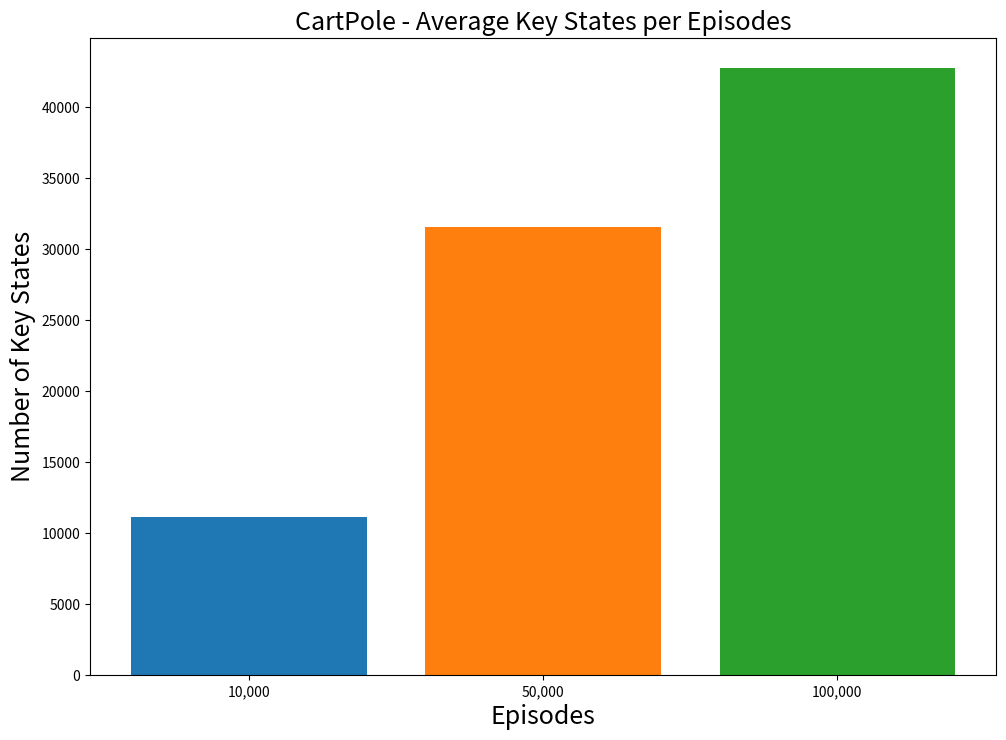

Reproduce this figure in Python.
import numpy as np
import matplotlib.pyplot as plt

# 11085
# 31494
# 42701

objects = ('10,000', '50,000', '100,000')
y_pos = np.arange(len(objects))
performance = [11085, 31494, 42701]

plt.figure(figsize=(11.69, 8.27))

plt.bar(0, 11085, align='center')
plt.bar(1, 31494, align='center')
plt.bar(2, 42701, align='center')

plt.xticks(y_pos, objects)
plt.xlabel('Episodes', fontsize=18)
plt.ylabel('Number of Key States', fontsize=18)
plt.title('CartPole - Average Key States per Episodes', fontsize=18)


plt.show()
